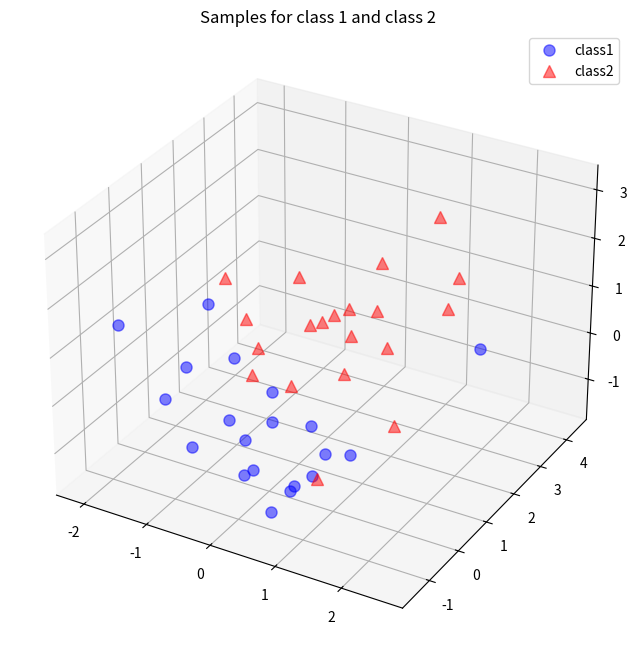

Reproduce this figure in Python.
#!/usr/bin/env python
# -*_ coding:utf-8 -*-
# 定义三维数据
import numpy as np
np.random.seed(123456)  # this can be avoid to use a smaller seed

mu_vec1 = np.array([0,0,0])
cov_mat1 = np.array([[1,0,0],[0,1,0],[0,0,1]])
class1_sample = np.random.multivariate_normal(mu_vec1,cov_mat1,20).T
assert class1_sample.shape == (3,20)

mu_vec2 = np.array([1,1,1])
cov_mat2 = np.array([[1,0,0],[0,1,0],[0,0,1]])
class2_sample = np.random.multivariate_normal(mu_vec2,cov_mat2,20).T
assert class2_sample.shape == (3,20)


# 画图
from matplotlib import pyplot as plt
from mpl_toolkits.mplot3d import Axes3D
from mpl_toolkits.mplot3d import proj3d

fig = plt.figure(figsize=(8,8))
ax = fig.add_subplot(111, projection='3d')
plt.rcParams['legend.fontsize'] = 10
ax.plot(class1_sample[0,:], class1_sample[1,:], class1_sample[2,:], 'o', markersize=8, color='blue', alpha=0.5, label='class1')
ax.plot(class2_sample[0,:], class2_sample[1,:], class2_sample[2,:], '^', markersize=8, alpha=0.5, color='red', label='class2')

plt.title('Samples for class 1 and class 2')
ax.legend(loc='upper right')

plt.show()

#将两个类别的样本合并起来，形成一个3x40的矩阵
all_samples = np.concatenate((class1_sample,class2_sample),axis=1)
assert all_samples.shape == (3,40)


#计算每一维度的均值————去中心化
mean_x = np.mean(all_samples[0,:])
mean_y = np.mean(all_samples[1,:])
mean_z = np.mean(all_samples[2,:])

mean_vector = np.array([[mean_x],[mean_y],[mean_z]])

print("mean vector:\n",mean_vector)

#compute  scatter_matrix 计算散步矩阵

scatter_matrix = np.zeros((3,3))
for i in range(all_samples.shape[1]):
    scatter_matrix += (all_samples[:,i].reshape(3,1) - mean_vector).dot((all_samples[:,i].reshape(3,1) - mean_vector).T)
print("scatter_matrix:\n",scatter_matrix)

#compute covariance matrix 计算协方差矩阵
cov_mat = np.cov([all_samples[0,:],all_samples[1,:],all_samples[2,:]])
print("cov matraix:\n",cov_mat)


#计算特征值和特征向量
eig_val_sc,eig_vec_sc = np.linalg.eig(scatter_matrix)
eig_val_cov,eig_vec_cov = np.linalg.eig(cov_mat)

for i in range(len(eig_val_sc)):
    eigvec_sc = eig_vec_sc[:,i].reshape(1,3).T
    eigvec_cov = eig_vec_cov[:,i].reshape(1,3).T
    assert eigvec_sc.all() == eigvec_cov.all()

    print("eigenvector {}: \n{}".format(i+1,eigvec_sc)) #format格式化函数
    print("eigenvalue {} from scatter matrix:{}".format(i+1,eig_val_sc[i]))
    print("eigenvalue {} from cov matrix:{}".format(i+1,eig_val_cov[i]))
    print("scaling factor ",eig_val_sc[i]/eig_val_cov[i])
    print(40 * '-')

#检查特征值和特征向量的计算

#可视化特征向量
#以样本均值为中心绘制特征向量

from matplotlib import pyplot as plt
from mpl_toolkits.mplot3d import Axes3D
from mpl_toolkits.mplot3d import proj3d
from matplotlib.patches import FancyArrowPatch

class Arrow3D(FancyArrowPatch):
    def __init__(self,xs,ys,zs,*args,**kwargs):
        FancyArrowPatch.__init__(self,(0,0),(0,0),*args,**kwargs)
        self._verts3d = xs,ys,zs

    def draw(self,renderer):
        xs3d,ys3d,zs3d = self._verts3d
        xs,ys,zs = proj3d.proj_transform(xs3d,ys3d,zs3d,renderer.M)
        self.set_positions((xs[0],ys[0]),(xs[1],ys[1]))
        FancyArrowPatch.draw(self,renderer)

fig = plt.figure(figsize = (7,7))
ax = fig.add_subplot(111,projection = '3d')

ax.plot(all_samples[0,:],all_samples[1,:],all_samples[2,:],'o',markersize = 8,color = 'green',alpha = 0.2)

ax.plot([mean_x],[mean_y],[mean_z],'o',markersize=8,color='red',alpha=0.5)
for v in eig_vec_sc.T:
    a = Arrow3D([mean_x,v[0]],[mean_y,v[1]],[mean_z,v[2]],mutation_scale=20,lw=3,arrowstyle='-|>',color='r')
    ax.add_artist(a)
ax.set_xlabel('x_values')
ax.set_ylabel('y_values')
ax.set_zlabel('z_values')

plt.title('vectors')
plt.show()

#pca降维 按照特征值进行降维
for ev in eig_vec_sc:
    np.testing.assert_array_almost_equal(1.0,np.linalg.norm(ev))
#将特征值和特征向量对应的存到一个列表中
eig_pairs = [(np.abs(eig_val_sc[i]),eig_vec_sc[:,i]) for i in range(len(eig_val_sc))]
#将该列表按照特征值的大小从大到小排序
eig_pairs.sort(key=lambda x: x[0],reverse=True)

for i in eig_pairs:
    print(i[0])

#构建映射需要的特征向量
matrix_w = np.hstack((eig_pairs[0][1].reshape(3,1),eig_pairs[1][1].reshape(3,1)))
print('matrix w:\n',matrix_w)

#将样本映射到新的子空间
transformed = matrix_w.T.dot(all_samples)
assert transformed.shape == (2,40)

plt.plot(transformed[0,0:20],transformed[1,0:20],'o',markersize=7,color = 'blue',alpha=0.5,label='class1')
plt.plot(transformed[0,20:40],transformed[1,20:40],'o',markersize=7,color = 'red',alpha=0.5,label='class2')
plt.xlim([-4,4])
plt.ylim([-4,4])
plt.xlabel('x_values')
plt.ylabel('y_values')
plt.legend()
plt.title('transformed samples')
plt.show()
